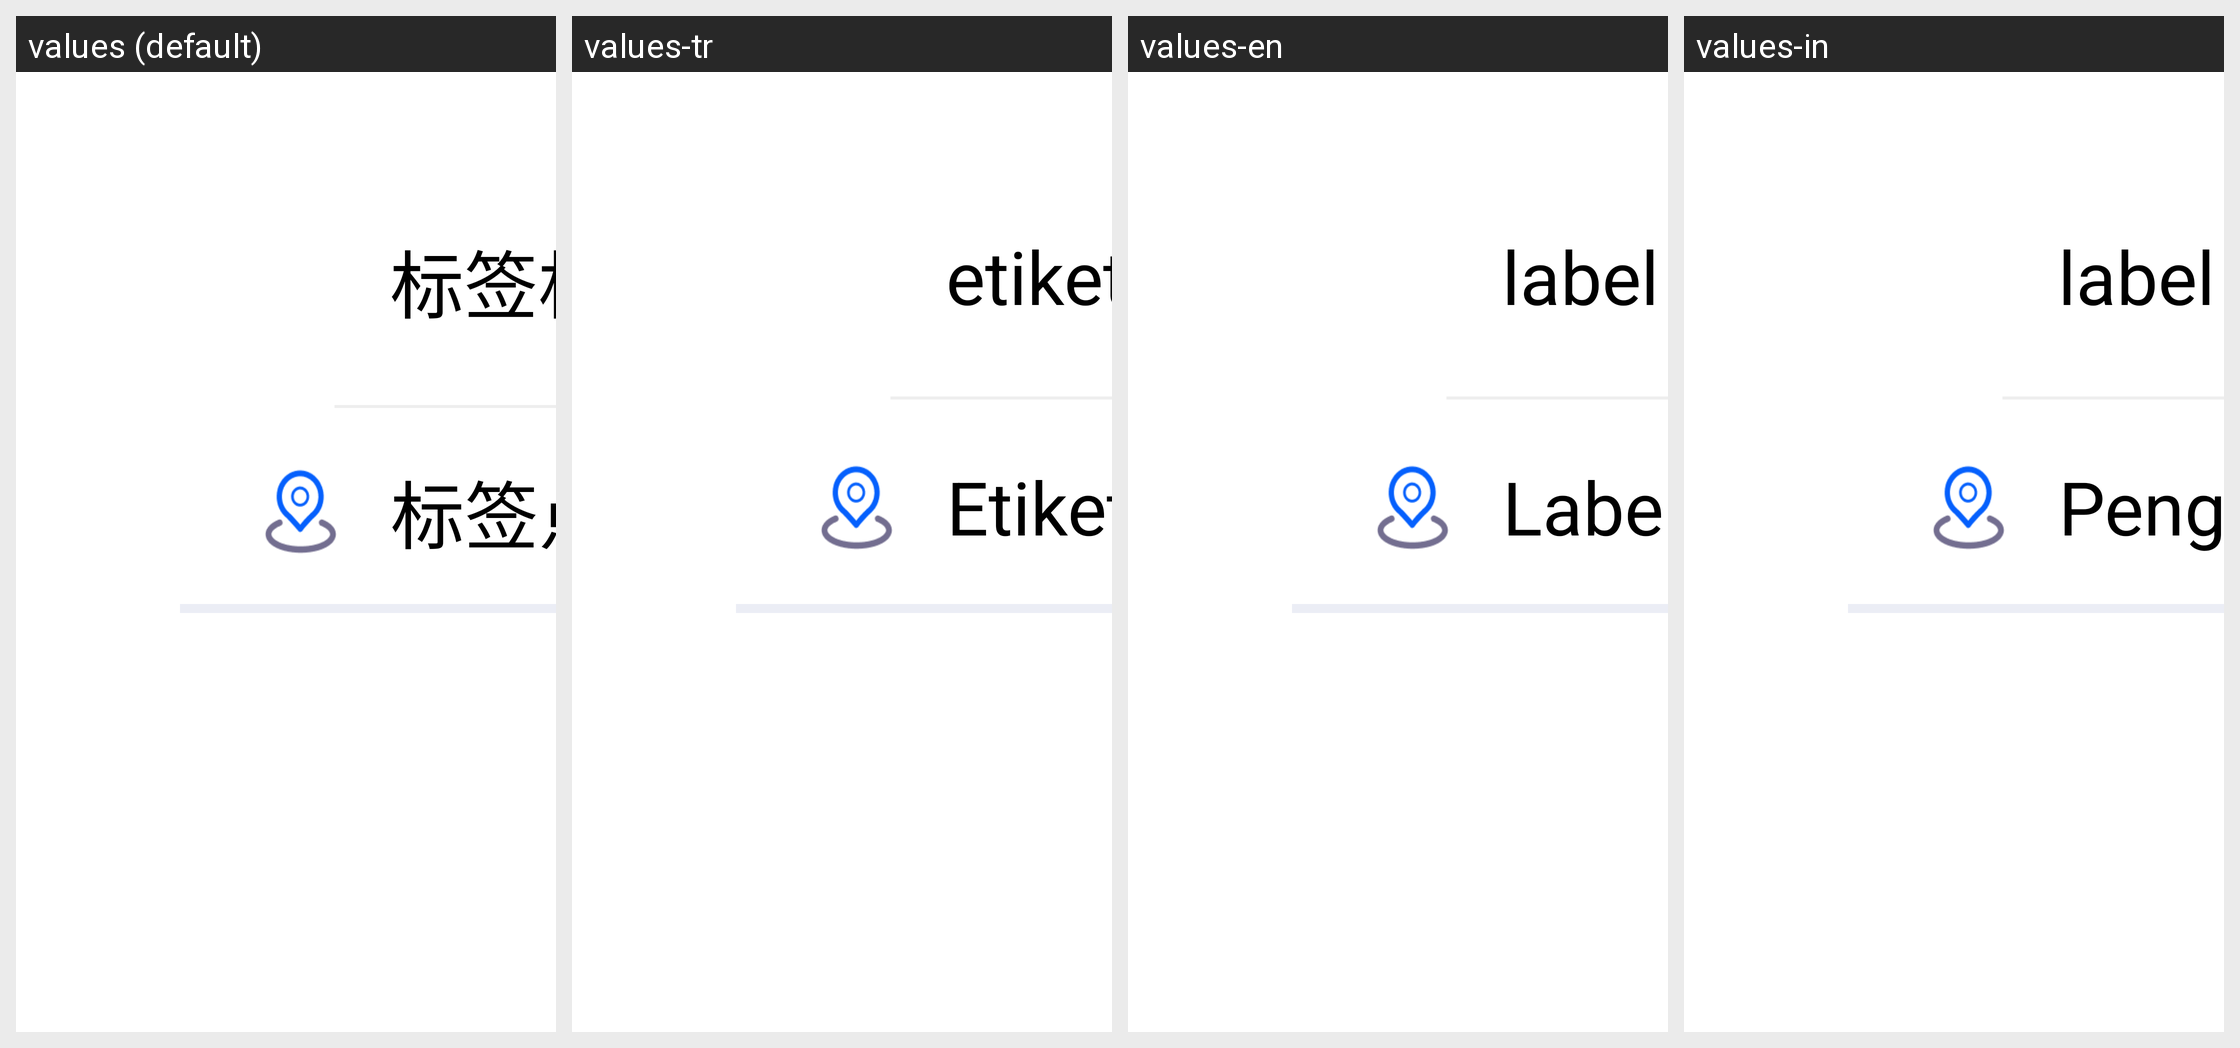

Strings drawn on this Android screen and how each of the app's shown locales translates them:
Android screen res/layout/layout_visual_label_calibration_mode.xml rendered under 4 locales, left to right: values (default), values-tr, values-en, values-in. Device: Nexus 5 (rendered at 1080×1920; each locale shown at half size, 540×960, under a caption strip naming it); theme Theme.SelfChassisDemo.
Other locales in the repository, not shown: values-ara, values-de, values-es, values-iw-rIL, values-ja-rJP, values-ko, values-ru, values-th, values-zh-rCN, values-zh-rTW.
Strings drawn on this screen, with the default value and each locale's value (text and hints the layout hard-codes, and strings that could not be matched under every locale, appear in the picture but are not listed):

text_label_camera_window
  values: 标签相机窗口
  values-tr: etiket kamera penceresi
  values-en: label camera window
  values-in: label jendela camera

txt_label_point_management
  values: 标签点位管理
  values-tr: Etiket noktası yönetimi
  values-en: Label point management
  values-in: Pengaturan label titik
